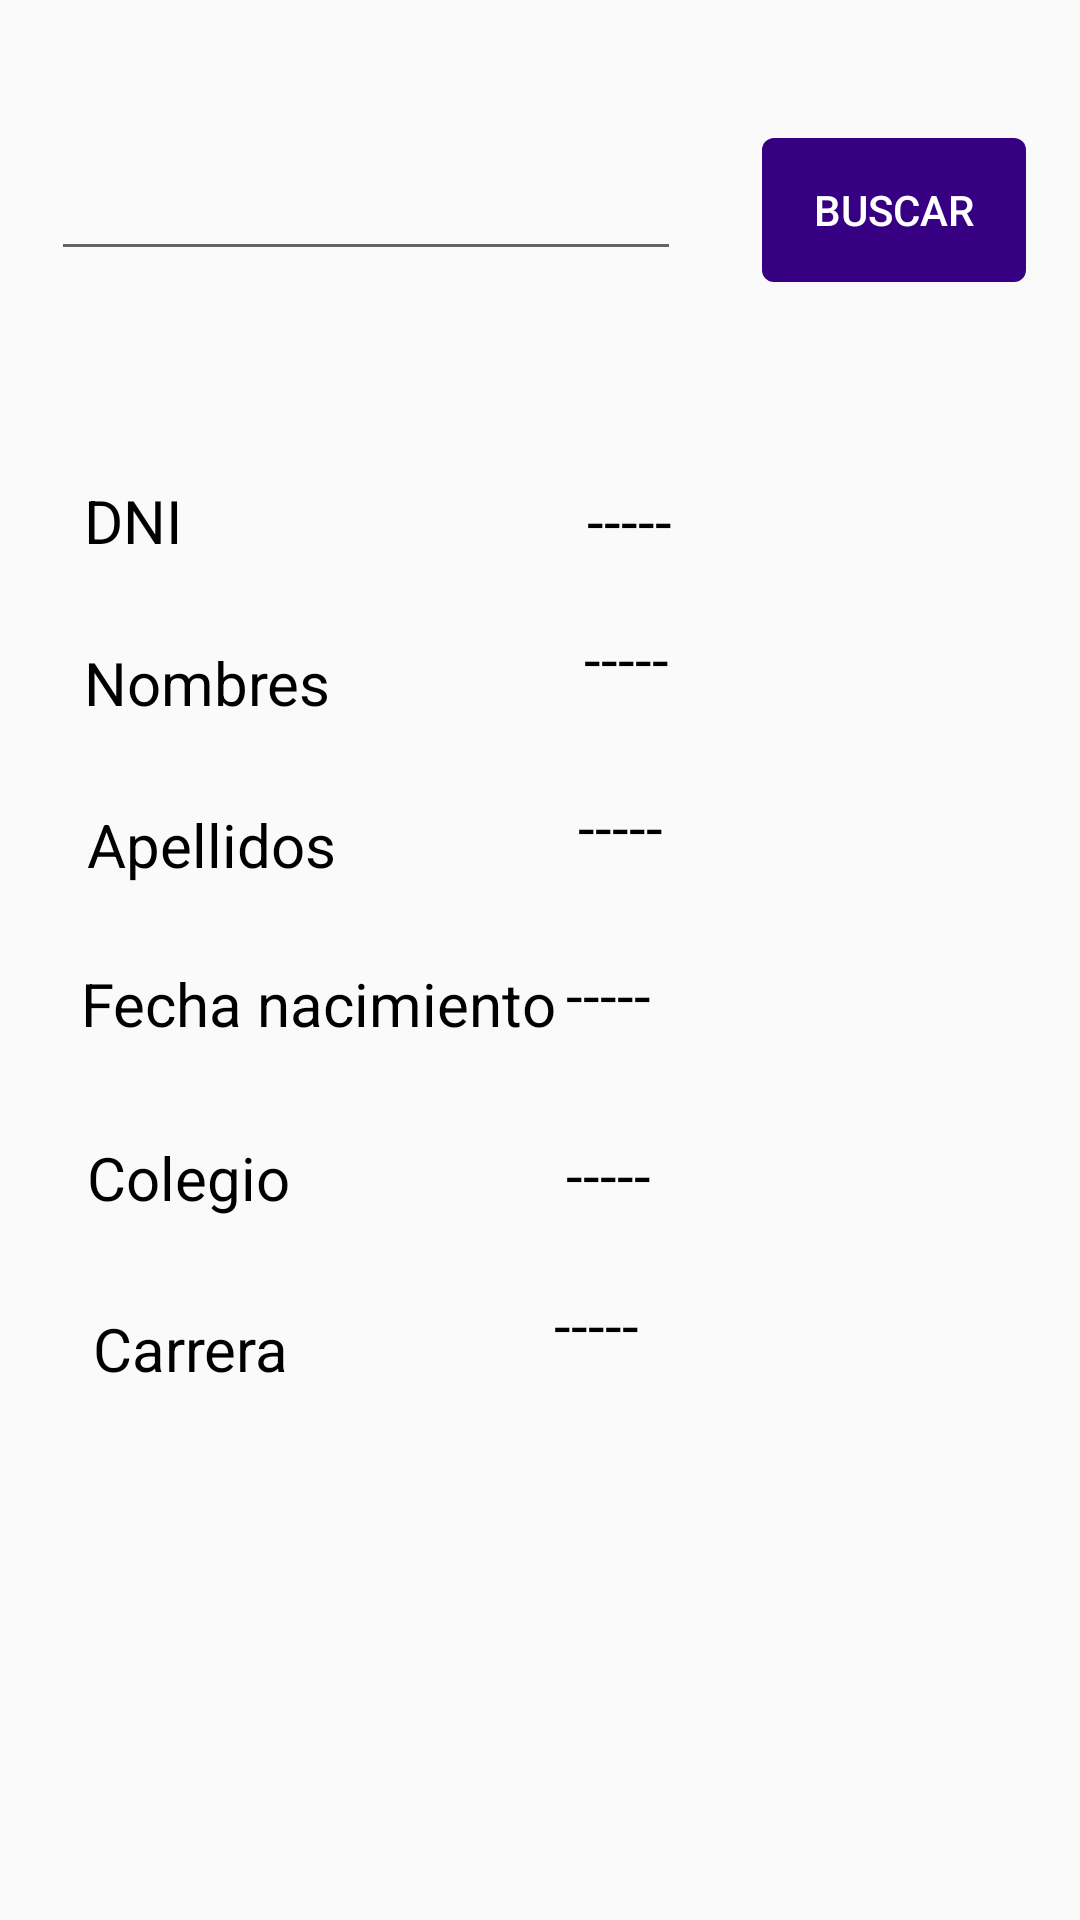

Here is an Android app screen rendered from its layout file. Give the layout XML and the strings, colors and styles it references.
<!-- AndroidManifest.xml: application theme Theme.Lab02 -->
<!-- res/layout/activity_postulante_info.xml -->
<?xml version="1.0" encoding="utf-8"?>
<androidx.constraintlayout.widget.ConstraintLayout xmlns:android="http://schemas.android.com/apk/res/android"
    xmlns:app="http://schemas.android.com/apk/res-auto"
    xmlns:tools="http://schemas.android.com/tools"
    android:layout_width="match_parent"
    android:layout_height="match_parent"
    tools:context=".Activity_PostulanteInfo">

    <EditText
        android:id="@+id/textViewDni"
        android:layout_width="wrap_content"
        android:layout_height="wrap_content"
        android:layout_marginStart="17dp"
        android:layout_marginTop="49dp"
        android:ems="10"
        android:inputType="text"
        app:layout_constraintStart_toStartOf="parent"
        app:layout_constraintTop_toTopOf="parent" />

    <Button
        android:id="@+id/buttonBuscar"
        android:layout_width="wrap_content"
        android:layout_height="wrap_content"
        android:layout_marginStart="27dp"
        android:layout_marginTop="46dp"
        android:background="@drawable/boton_redondeado"
        android:text="Buscar"
        android:textColor="@color/colorWhite"
        app:layout_constraintStart_toEndOf="@+id/textViewDni"
        app:layout_constraintTop_toTopOf="parent" />

    <TextView
        android:id="@+id/textView3"
        android:layout_width="wrap_content"
        android:layout_height="wrap_content"
        android:layout_marginStart="28dp"
        android:layout_marginTop="160dp"
        android:text="DNI"
        android:textColor="@color/black"
        android:textSize="20sp"
        app:layout_constraintStart_toStartOf="parent"
        app:layout_constraintTop_toTopOf="parent" />

    <TextView
        android:id="@+id/textView5"
        android:layout_width="wrap_content"
        android:layout_height="wrap_content"
        android:layout_marginStart="28dp"
        android:layout_marginTop="27dp"
        android:text="Nombres"
        android:textColor="@color/black"
        android:textSize="20sp"
        app:layout_constraintStart_toStartOf="parent"
        app:layout_constraintTop_toBottomOf="@+id/textView3" />

    <TextView
        android:id="@+id/textView6"
        android:layout_width="wrap_content"
        android:layout_height="wrap_content"
        android:layout_marginStart="29dp"
        android:layout_marginTop="27dp"
        android:text="Apellidos"
        android:textColor="@color/black"
        android:textSize="20sp"
        app:layout_constraintStart_toStartOf="parent"
        app:layout_constraintTop_toBottomOf="@+id/textView5" />

    <TextView
        android:id="@+id/textView8"
        android:layout_width="wrap_content"
        android:layout_height="wrap_content"
        android:layout_marginStart="29dp"
        android:layout_marginTop="29dp"
        android:text="Colegio"
        android:textColor="@color/black"
        android:textSize="20sp"
        app:layout_constraintStart_toStartOf="parent"
        app:layout_constraintTop_toBottomOf="@+id/textView7" />

    <TextView
        android:id="@+id/textView7"
        android:layout_width="175dp"
        android:layout_height="29dp"
        android:layout_marginStart="27dp"
        android:layout_marginTop="26dp"
        android:text="Fecha nacimiento"
        android:textColor="@color/black"
        android:textSize="20sp"
        app:layout_constraintStart_toStartOf="parent"
        app:layout_constraintTop_toBottomOf="@+id/textView6" />

    <TextView
        android:id="@+id/textView9"
        android:layout_width="wrap_content"
        android:layout_height="wrap_content"
        android:layout_marginStart="31dp"
        android:layout_marginTop="30dp"
        android:text="Carrera"
        android:textColor="@color/black"
        android:textSize="20sp"
        app:layout_constraintStart_toStartOf="parent"
        app:layout_constraintTop_toBottomOf="@+id/textView8" />

    <TextView
        android:id="@+id/textDni"
        android:layout_width="wrap_content"
        android:layout_height="wrap_content"
        android:layout_marginTop="160dp"
        android:layout_marginEnd="136dp"
        android:text="-----"
        android:textColor="@color/black"
        android:textSize="20sp"
        app:layout_constraintEnd_toEndOf="parent"
        app:layout_constraintTop_toTopOf="parent" />

    <TextView
        android:id="@+id/textNombres"
        android:layout_width="wrap_content"
        android:layout_height="wrap_content"
        android:layout_marginTop="19dp"
        android:layout_marginEnd="137dp"
        android:text="-----"
        android:textColor="@color/black"
        android:textSize="20sp"
        app:layout_constraintEnd_toEndOf="parent"
        app:layout_constraintTop_toBottomOf="@+id/textDni" />

    <TextView
        android:id="@+id/textApellidos"
        android:layout_width="wrap_content"
        android:layout_height="wrap_content"
        android:layout_marginTop="29dp"
        android:layout_marginEnd="139dp"
        android:text="-----"
        android:textColor="@color/black"
        android:textSize="20sp"
        app:layout_constraintEnd_toEndOf="parent"
        app:layout_constraintTop_toBottomOf="@+id/textNombres" />

    <TextView
        android:id="@+id/textDate"
        android:layout_width="wrap_content"
        android:layout_height="wrap_content"
        android:layout_marginTop="29dp"
        android:layout_marginEnd="143dp"
        android:text="-----"
        android:textColor="@color/black"
        android:textSize="20sp"
        app:layout_constraintEnd_toEndOf="parent"
        app:layout_constraintTop_toBottomOf="@+id/textApellidos" />

    <TextView
        android:id="@+id/textColegio"
        android:layout_width="wrap_content"
        android:layout_height="wrap_content"
        android:layout_marginTop="33dp"
        android:layout_marginEnd="143dp"
        android:text="-----"
        android:textColor="@color/black"
        android:textSize="20sp"
        app:layout_constraintEnd_toEndOf="parent"
        app:layout_constraintTop_toBottomOf="@+id/textDate" />

    <TextView
        android:id="@+id/textCarrera"
        android:layout_width="wrap_content"
        android:layout_height="wrap_content"
        android:layout_marginTop="23dp"
        android:layout_marginEnd="147dp"
        android:text="-----"
        android:textColor="@color/black"
        android:textSize="20sp"
        app:layout_constraintEnd_toEndOf="parent"
        app:layout_constraintTop_toBottomOf="@+id/textColegio" />
</androidx.constraintlayout.widget.ConstraintLayout>
<!-- resources referenced by this layout -->
<resources>
  <color name="black">#FF000000</color>
  <color name="colorWhite">#FFFFFF</color>
  <!-- drawable boton_redondeado (drawable) -->
  <?xml version="1.0" encoding="utf-8"?>
  <shape xmlns:android="http://schemas.android.com/apk/res/android">
      <corners android:radius="4dp" /> 
      <solid android:color="@color/purple_700" />
  </shape>
  <style name="Theme.Lab02" parent="Theme.AppCompat.Light.DarkActionBar">
          <item name="colorPrimary">@color/purple_500</item>
          <item name="colorPrimaryVariant">@color/purple_700</item>
          <item name="colorOnPrimary">@color/white</item>
  
          <item name="colorSecondary">@color/teal_200</item>
          <item name="colorSecondaryVariant">@color/teal_700</item>
          <item name="colorOnSecondary">@color/black</item>
      </style>
  <color name="purple_700">#FF370083</color>
  <color name="purple_500">#FF6200EE</color>
  <color name="white">#FFFFFFFF</color>
  <color name="teal_200">#FF03DAC5</color>
  <color name="teal_700">#FF018786</color>
</resources>
